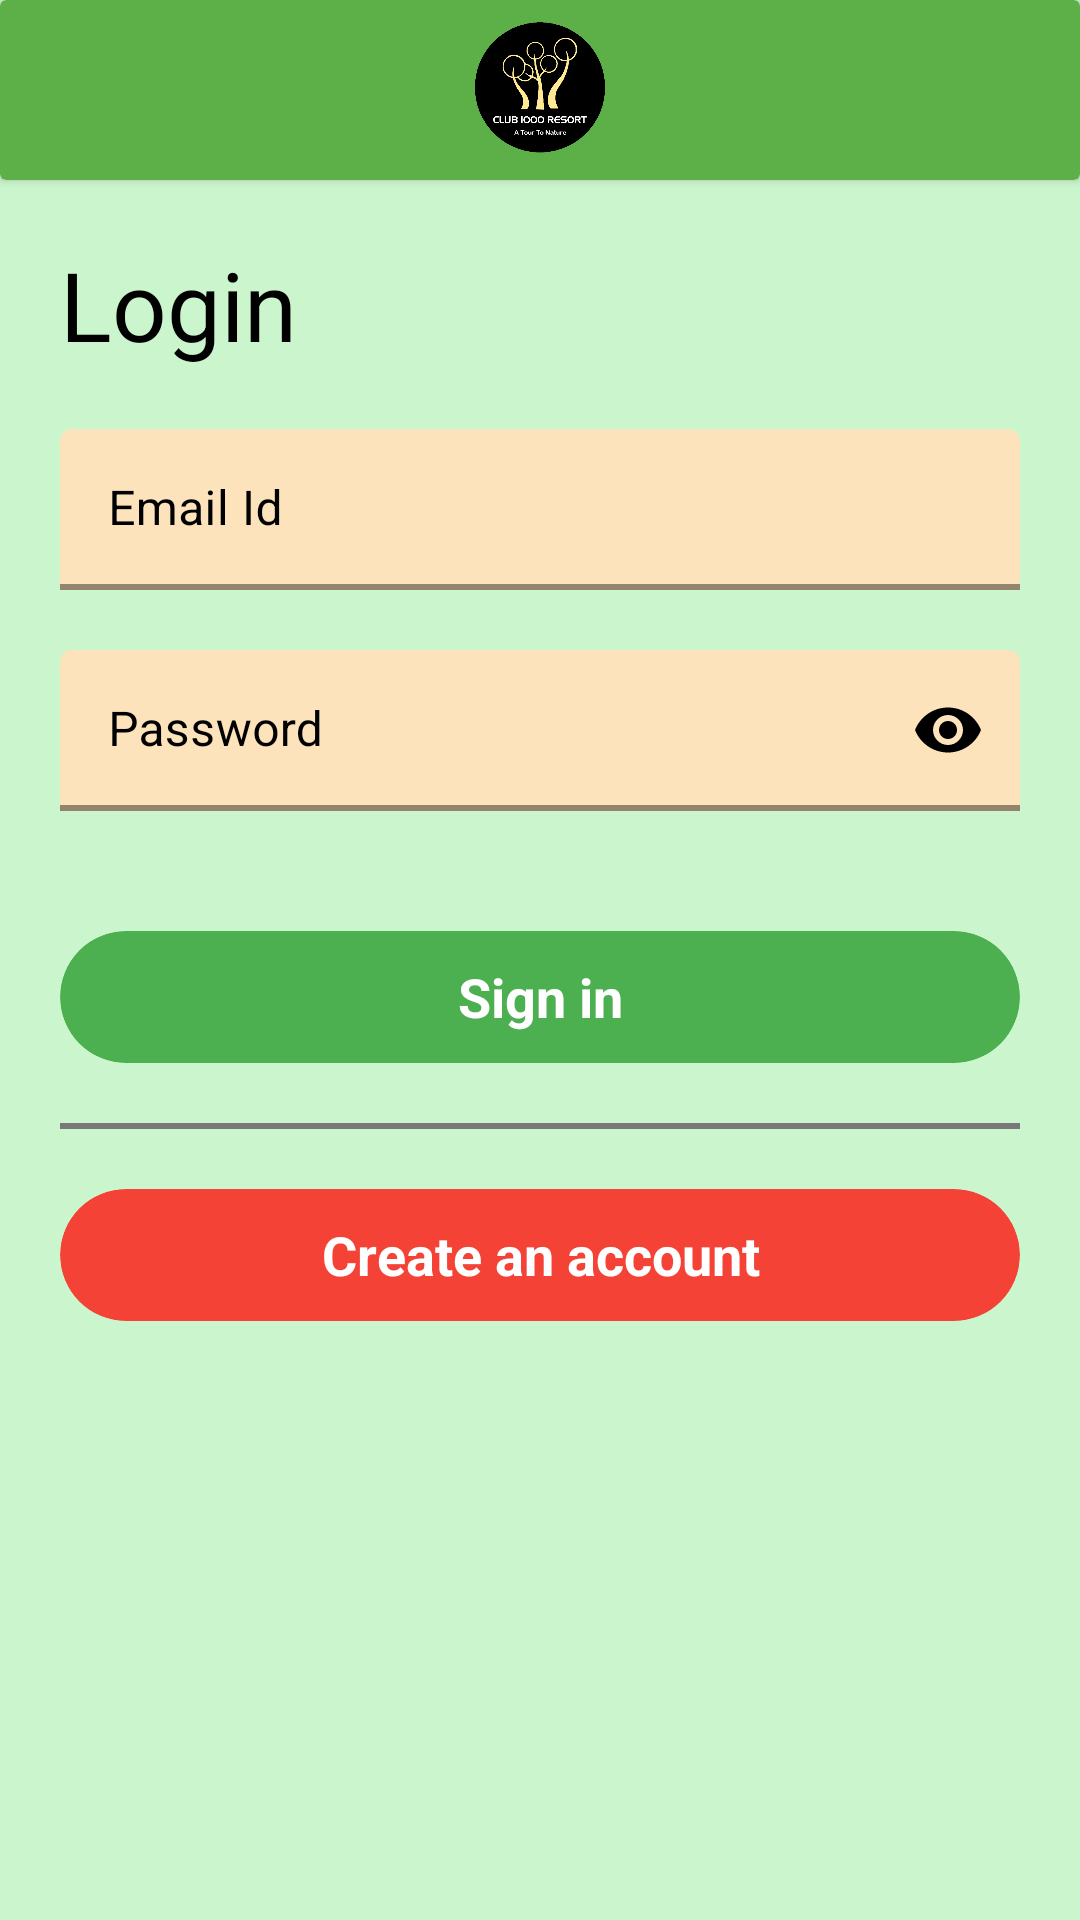

This screen was rendered from an Android layout file. Write that file and the resources it references.
<!-- AndroidManifest.xml: application theme Theme.1000Resort -->
<!-- res/layout/activity_login.xml -->
<?xml version="1.0" encoding="utf-8"?>
<androidx.constraintlayout.widget.ConstraintLayout xmlns:android="http://schemas.android.com/apk/res/android"
    xmlns:app="http://schemas.android.com/apk/res-auto"
    xmlns:tools="http://schemas.android.com/tools"
    android:layout_width="match_parent"
    android:layout_height="match_parent"
    android:background="@color/light_green"
    tools:context=".login">
    <androidx.cardview.widget.CardView
        android:id="@+id/cardView"
        android:layout_width="match_parent"
        android:layout_height="60dp"
        android:backgroundTint="#5DAF48"
        app:layout_constraintTop_toTopOf="parent">

        <androidx.constraintlayout.widget.ConstraintLayout
            android:id="@+id/showdr"
            android:layout_width="match_parent"
            android:layout_height="match_parent">

            <View
                android:id="@+id/view2"
                android:layout_width="match_parent"
                android:layout_height="1dp"
                android:background="#C5C2C2"
                android:visibility="gone"
                app:layout_constraintBottom_toBottomOf="parent" />

            <androidx.constraintlayout.widget.ConstraintLayout
                android:id="@+id/constraintLayout"
                android:layout_width="50dp"
                android:layout_height="50dp"
                app:layout_constraintBottom_toBottomOf="parent"
                app:layout_constraintStart_toStartOf="parent"
                app:layout_constraintTop_toTopOf="parent">

                <View
                    android:id="@+id/viewmanu"
                    android:layout_width="25dp"
                    android:layout_height="25dp"
                    android:layout_marginLeft="20dp"
                    android:background="@drawable/ic_baseline_arrow_back_24"
                    android:backgroundTint="@color/white"
                    app:layout_constraintBottom_toBottomOf="parent"
                    app:layout_constraintStart_toStartOf="parent"
                    app:layout_constraintTop_toTopOf="parent" />
            </androidx.constraintlayout.widget.ConstraintLayout>

            <ImageView
                android:layout_width="50dp"
                android:layout_height="50dp"
                android:src="@drawable/logo"
                app:layout_constraintBottom_toBottomOf="parent"
                app:layout_constraintEnd_toEndOf="parent"
                app:layout_constraintStart_toStartOf="parent"
                app:layout_constraintTop_toTopOf="parent" />
        </androidx.constraintlayout.widget.ConstraintLayout>
    </androidx.cardview.widget.CardView>

    <TextView
        android:id="@+id/textView22"
        android:layout_width="wrap_content"
        android:layout_height="wrap_content"
        android:layout_margin="20dp"
        android:text="Login"
        android:textColor="@color/black"

        android:textSize="32sp"
        app:layout_constraintStart_toStartOf="parent"
        app:layout_constraintTop_toBottomOf="@+id/cardView" />

    <com.google.android.material.textfield.TextInputLayout
        android:id="@+id/textInputLayoutemail"
        style="@style/Widget.MaterialComponents.TextInputLayout.FilledBox.Dense"
        android:layout_width="match_parent"
        android:layout_height="wrap_content"
        android:layout_marginHorizontal="20dp"
        android:layout_marginTop="20dp"
        android:hint="Email Id"
        android:textColorHint="@color/black"
        app:boxBackgroundColor="#FDE3BB"
        app:boxStrokeColor="@color/green"
        app:boxStrokeWidth="2dp"
        app:endIconMode="clear_text"
        app:endIconTint="@color/black"
        app:hintTextColor="@color/green"
        app:layout_constraintEnd_toEndOf="parent"
        app:layout_constraintStart_toStartOf="parent"
        app:layout_constraintTop_toBottomOf="@+id/textView22">

        <EditText
            android:id="@+id/email"
            android:layout_width="match_parent"
            android:layout_height="match_parent"
            android:imeOptions="actionNext"
            android:inputType="textEmailAddress"
            android:textColor="@color/black" />
    </com.google.android.material.textfield.TextInputLayout>

    <com.google.android.material.textfield.TextInputLayout
        android:id="@+id/textInputLayoutpassword"
        style="@style/Widget.MaterialComponents.TextInputLayout.FilledBox.Dense"
        android:layout_width="match_parent"
        android:layout_height="wrap_content"
        android:layout_marginHorizontal="20dp"
        android:hint="Password"
        app:boxBackgroundColor="#FDE3BB"
        android:textColorHint="@color/black"
        app:boxStrokeColor="@color/green"
        app:boxStrokeWidth="2dp"
        app:endIconMode="password_toggle"
        app:endIconTint="@color/black"
        app:hintTextColor="@color/green"
        android:layout_marginTop="20dp"
        app:layout_constraintEnd_toEndOf="parent"
        app:layout_constraintStart_toStartOf="parent"
        app:layout_constraintTop_toBottomOf="@+id/textInputLayoutemail">

        <EditText
            android:id="@+id/password"
            android:layout_width="match_parent"
            android:layout_height="match_parent"
            android:imeOptions="actionDone"
            android:inputType="textPassword"
            android:textColor="@color/black" />
    </com.google.android.material.textfield.TextInputLayout>

    <androidx.cardview.widget.CardView
        android:id="@+id/login"
        android:layout_width="match_parent"
        android:layout_height="44dp"
        android:layout_marginHorizontal="20dp"
        android:layout_marginTop="40dp"
        app:cardCornerRadius="22dp"
        app:cardElevation="0dp"
        android:backgroundTint="#4CAF50"
        app:layout_constraintTop_toBottomOf="@+id/textInputLayoutpassword">
        <TextView
            android:layout_width="match_parent"
            android:layout_height="match_parent"
            android:text="Sign in"
            android:gravity="center"
            android:textColor="@color/white"
            android:textStyle="bold"
            android:textSize="18dp"/>
    </androidx.cardview.widget.CardView>

    <View
        android:id="@+id/view4"
        android:layout_width="match_parent"
        android:layout_height="2dp"
        android:layout_marginHorizontal="20dp"
        android:layout_marginTop="20dp"
        android:background="#787878"
        app:layout_constraintTop_toBottomOf="@+id/login"
        tools:layout_editor_absoluteX="20dp" />

    <androidx.cardview.widget.CardView
        android:id="@+id/create"
        android:layout_width="match_parent"
        android:layout_height="44dp"
        android:layout_margin="20dp"
        android:backgroundTint="#F44336"
        app:cardCornerRadius="22dp"
        app:cardElevation="0dp"
        app:layout_constraintTop_toBottomOf="@+id/view4"
        tools:layout_editor_absoluteX="20dp">

        <TextView
            android:layout_width="match_parent"
            android:layout_height="match_parent"
            android:gravity="center"
            android:text="Create an account"
            android:textColor="@color/white"
            android:textSize="18dp"
            android:textStyle="bold" />
    </androidx.cardview.widget.CardView>

</androidx.constraintlayout.widget.ConstraintLayout>
<!-- resources referenced by this layout -->
<resources>
  <color name="black">#FF000000</color>
  <color name="green">#269C09</color>
  <color name="light_green">#CBF6CD</color>
  <color name="white">#FFFFFFFF</color>
  <!-- drawable logo: png bitmap (drawable, 57990 bytes) -->
  <style name="Theme.1000Resort" parent="Theme.MaterialComponents.DayNight.NoActionBar">
          
          <item name="colorPrimary">#4CAF50</item>
          <item name="colorPrimaryVariant">@color/dgreen</item>
          <item name="colorOnPrimary">@color/white</item>
          
          <item name="colorSecondary">@color/green</item>
          <item name="colorSecondaryVariant">@color/teal_700</item>
          <item name="colorOnSecondary">@color/black</item>
          <item name="colorSurfaceVariant">#F3E2B1</item>
          
          <item name="android:statusBarColor" tools:targetApi="l">?attr/colorPrimaryVariant</item>
          
  
          <item name="navigationIconTint">@color/white</item>
          <item name="drawableTint">@color/black</item>
          <item name="editTextBackground">@color/purple_500</item>
          <item name="colorSecondaryContainer">@color/secondary_container_color</item>
  
  
      </style>
  <color name="dgreen">#337303</color>
  <color name="teal_700">#FF018786</color>
  <color name="purple_500">#FF6200EE</color>
  <color name="secondary_container_color">#C6E6AB</color>
</resources>
